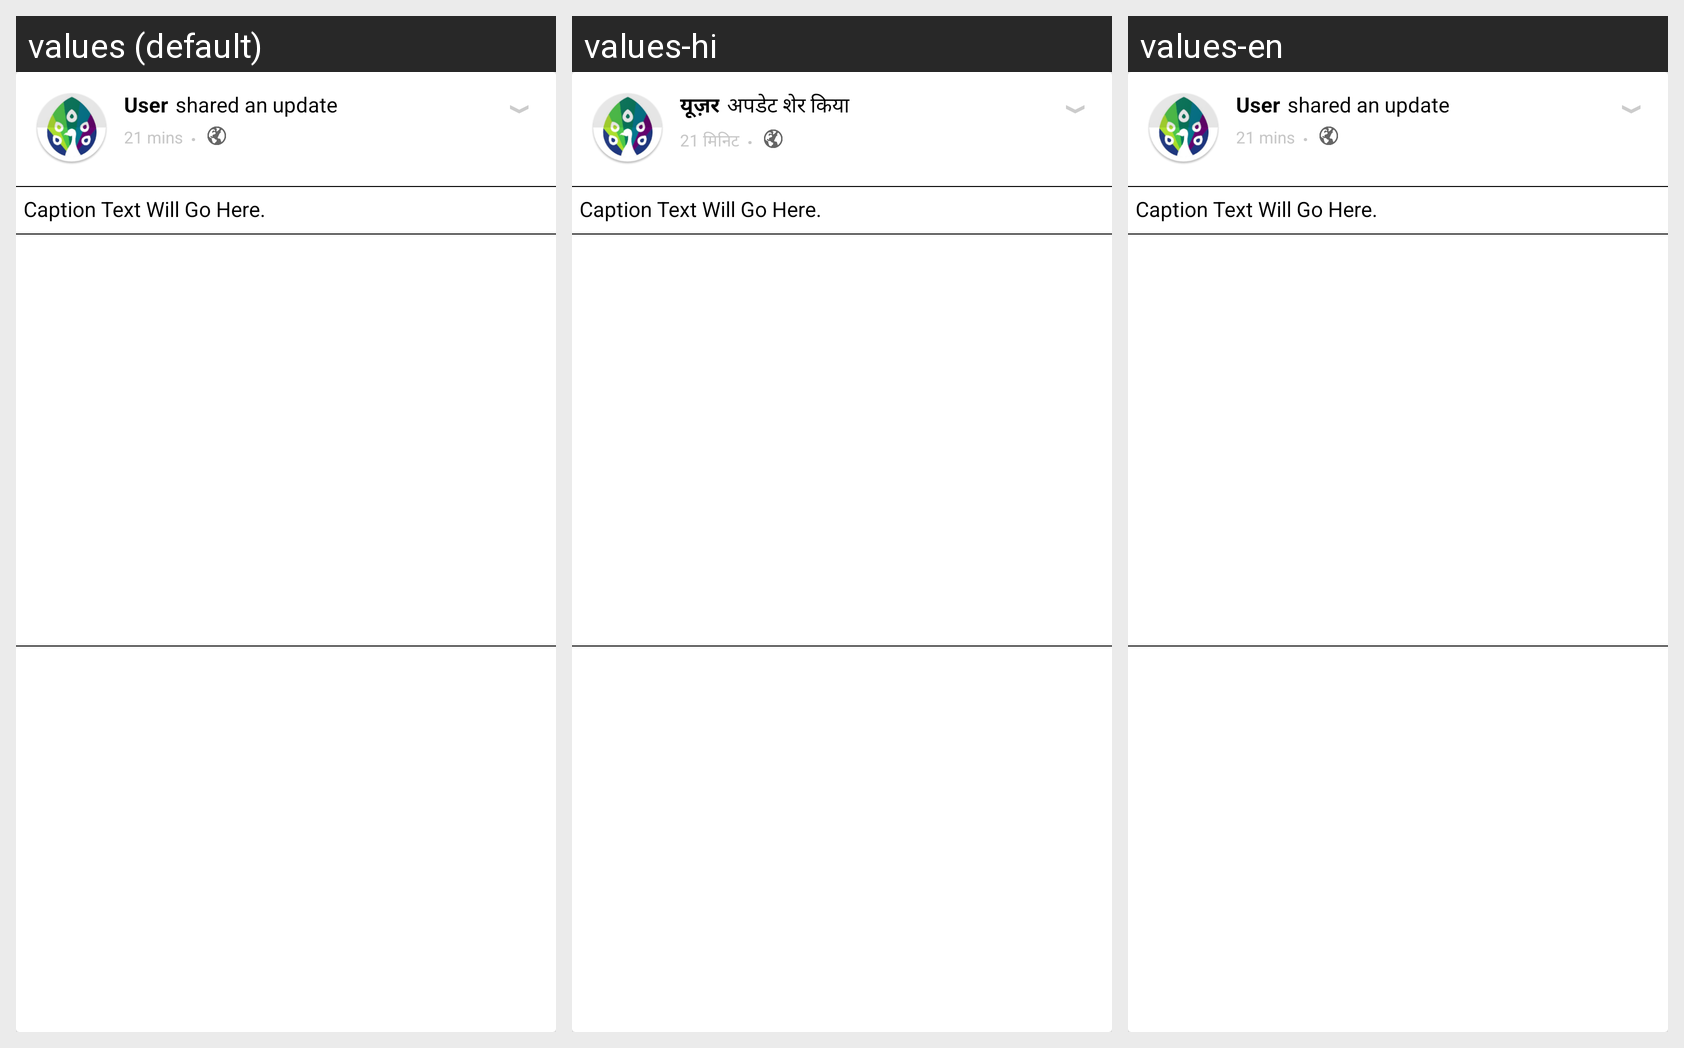

Here is an Android app screen in its default locale and in the app's own translations. Write out the translated-string differences for the strings that appear on this screen.
Android screen res/layout/cell_photo.xml rendered under 3 locales, left to right: values (default), values-hi, values-en. Device: Nexus 5 (rendered at 1080×1920; each locale shown at half size, 540×960, under a caption strip naming it); theme AppTheme.NoActionBar.
Strings drawn on this screen, with the default value and each locale's value (text and hints the layout hard-codes, and strings that could not be matched under every locale, appear in the picture but are not listed):

user
  values: User
  values-hi: यूज़र
  values-en: User

shared_an_update
  values: shared an update
  values-hi: अपडेट शेर किया
  values-en: shared an update

_21_mins
  values: 21 mins
  values-hi: 21 मिनिट
  values-en: 21 mins

dot
  values: .
  values-hi: .
  values-en: .
